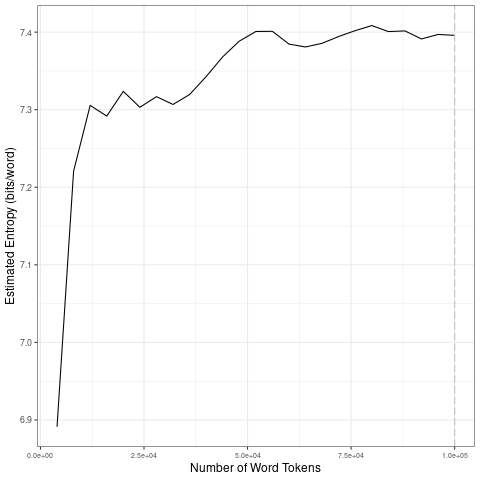

The table this chart was drawn from, first rows:
file, entropy.Corpus.Size, entropy.Entropy, sd.Corpus.Size, sd.SD
data/covid-clean/2020_by_en/2020-06-09_t…, 4000, 6.891, 20000, 0.1806
data/covid-clean/2020_by_en/2020-06-09_t…, 8000, 7.221, 40000, 0.01551
data/covid-clean/2020_by_en/2020-06-09_t…, 12000, 7.306, 60000, 0.01359
data/covid-clean/2020_by_en/2020-06-09_t…, 16000, 7.292, 80000, 0.01136
data/covid-clean/2020_by_en/2020-06-09_t…, 20000, 7.324, 1e+05, 0.004157
data/covid-clean/2020_by_en/2020-06-09_t…, 24000, 7.303, 20000, 0.1806
data/covid-clean/2020_by_en/2020-06-09_t…, 28000, 7.317, 40000, 0.01551
data/covid-clean/2020_by_en/2020-06-09_t…, 32000, 7.307, 60000, 0.01359
data/covid-clean/2020_by_en/2020-06-09_t…, 36000, 7.32, 80000, 0.01136
data/covid-clean/2020_by_en/2020-06-09_t…, 40000, 7.343, 1e+05, 0.004157
data/covid-clean/2020_by_en/2020-06-09_t…, 44000, 7.368, 20000, 0.1806
data/covid-clean/2020_by_en/2020-06-09_t…, 48000, 7.388, 40000, 0.01551
data/covid-clean/2020_by_en/2020-06-09_t…, 52000, 7.401, 60000, 0.01359
data/covid-clean/2020_by_en/2020-06-09_t…, 56000, 7.401, 80000, 0.01136
data/covid-clean/2020_by_en/2020-06-09_t…, 60000, 7.385, 1e+05, 0.004157
data/covid-clean/2020_by_en/2020-06-09_t…, 64000, 7.381, 20000, 0.1806
data/covid-clean/2020_by_en/2020-06-09_t…, 68000, 7.386, 40000, 0.01551
data/covid-clean/2020_by_en/2020-06-09_t…, 72000, 7.394, 60000, 0.01359
data/covid-clean/2020_by_en/2020-06-09_t…, 76000, 7.402, 80000, 0.01136
data/covid-clean/2020_by_en/2020-06-09_t…, 80000, 7.408, 1e+05, 0.004157
data/covid-clean/2020_by_en/2020-06-09_t…, 84000, 7.401, 20000, 0.1806
data/covid-clean/2020_by_en/2020-06-09_t…, 88000, 7.402, 40000, 0.01551
data/covid-clean/2020_by_en/2020-06-09_t…, 92000, 7.391, 60000, 0.01359
data/covid-clean/2020_by_en/2020-06-09_t…, 96000, 7.397, 80000, 0.01136
data/covid-clean/2020_by_en/2020-06-09_t…, 1e+05, 7.396, 1e+05, 0.004157
